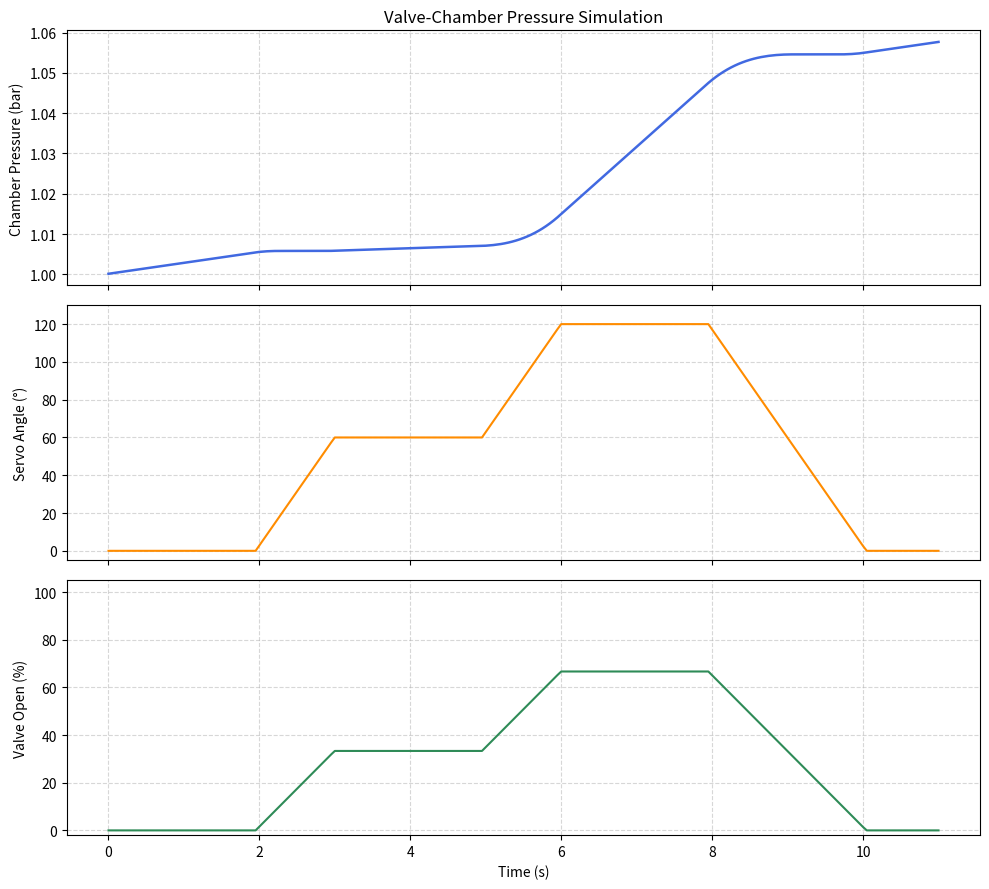

Write Python code to recreate this figure.
"""
Simulates the angular movement of a Valworx 60° V-port ball valve driven by
Reefs Triple7 servos (2:1 servo-to-valve ratio)

Outputs:
  - Matplotlib plot of chamber pressure, servo angle, and valve open % vs. time
  - CSV log in ./logs/<YYYY-MM-DD_HH-MM>.csv with raw simulation data
"""

import csv
import os
import math
import numpy as np
import matplotlib.pyplot as plt
from datetime import datetime

# Servo travel: 0° – 180°  (fully closed → fully open)
# Valve travel: 0° – 90°   (2:1 ratio: valve_angle = servo_angle / 2)
SERVO_MIN_DEG = 0.0
SERVO_MAX_DEG = 180.0
VALVE_MAX_DEG = 90.0        # 100% open


def valve_open_fraction(servo_angle_deg: float) -> float:
    valve_angle = servo_angle_deg / 2.0           # 2:1 mechanical ratio
    fraction = valve_angle / VALVE_MAX_DEG        # normalise to 0–1
    return max(0.0, min(1.0, fraction))

# Polynomial fit for 1/2" 60° V-port ball valve:
#   Cv = Ax^2 + Bx + C,   x = open fraction
CV_A =  8.1790
CV_B = -3.3599
CV_C =  0.2728


def cv_from_open_fraction(x: float) -> float:
    """Return Cv for the 60° V-port valve at open fraction x ∈ [0, 1].
    Clamped to 0 at the low end.
    """
    cv = CV_A * x**2 + CV_B * x + CV_C
    return max(0.0, cv)


def delta_pressure(cv: float, chamber_pressure: float, dt: float) -> float:
    """Convert current Cv and chamber pressure to ΔP for one time step.
    Dummy function at the moment, need more data to create a real model
    """
    return cv * 0.01 * dt

def _target_at_time(t: float, servo_schedule: dict) -> float:
    """Return the commanded servo angle at time t.

    Takes the most-recent entry in servo_schedule whose key ≤ t.
    If t precedes all defined times, returns 0° (fully closed).
    """
    past_times = sorted(k for k in servo_schedule if k <= t)
    if not past_times:
        return 0.0
    return float(servo_schedule[past_times[-1]])


def simulate(
    initial_pressure_bar: float,
    tick_s: float,
    servo_speed_rad_s: float,
    servo_schedule: dict,
    total_time_s: float,
    pressure_loss_pct_per_s: float = 0.0,
) -> tuple[list, list, list, list]:
    """Run the valve-chamber pressure simulation.

    At every tick the servo steps toward its current target (limited by
    servo_speed), the resulting valve open fraction determines Cv, and Cv
    together with the current chamber pressure determine ΔP.

    Args:
        initial_pressure_bar:     Starting chamber pressure (bar).
        tick_s:                   Data-collection / integration time step (s).
        servo_speed_rad_s:        Maximum servo angular velocity (rad/s).
        servo_schedule:           Dict mapping {time_s: servo_angle_deg}.
                                  Between defined times the target is unchanged.
        total_time_s:             Simulation end time (s).
        pressure_loss_pct_per_s:  Passive pressure loss percent

    Returns:
        Four lists: (times_s, pressures_bar, servo_angles_deg, open_percents)
    """
    servo_speed_deg_s = servo_speed_rad_s * (180.0 / math.pi)

    times:         list[float] = []
    pressures:     list[float] = []
    servo_angles:  list[float] = []
    open_percents: list[float] = []

    chamber_pressure = initial_pressure_bar
    servo_pos = 0.0          # start fully closed

    n_steps = int(total_time_s / tick_s) + 1

    for i in range(n_steps):
        t = i * tick_s

        target = _target_at_time(t, servo_schedule)
        delta = target - servo_pos
        max_step = servo_speed_deg_s * tick_s

        if abs(delta) <= max_step:
            servo_pos = target
        else:
            servo_pos += math.copysign(max_step, delta)

        servo_pos = max(SERVO_MIN_DEG, min(SERVO_MAX_DEG, servo_pos))

        x  = valve_open_fraction(servo_pos)
        cv = cv_from_open_fraction(x)
        dp = delta_pressure(cv, chamber_pressure, tick_s)
        leak = chamber_pressure * (pressure_loss_pct_per_s / 100.0) * tick_s
        chamber_pressure += dp - leak

        times.append(t)
        pressures.append(chamber_pressure)
        servo_angles.append(servo_pos)
        open_percents.append(x * 100.0)

    return times, pressures, servo_angles, open_percents


def save_log(
    times: list,
    pressures: list,
    servo_angles: list,
    open_percents: list,
) -> str:
    """Write raw simulation data to ./logs/<YYYY-MM-DD_HH-MM>.csv."""
    os.makedirs("logs", exist_ok=True)
    filename = datetime.now().strftime("%Y-%m-%d_%H-%M") + ".csv"
    filepath = os.path.join("logs", filename)

    with open(filepath, "w", newline="") as f:
        writer = csv.writer(f)
        writer.writerow(["time_s", "chamber_pressure_bar", "servo_angle_deg", "valve_open_pct"])
        for t, p, s, o in zip(times, pressures, servo_angles, open_percents):
            writer.writerow([
                round(t, 4),
                round(p, 6),
                round(s, 4),
                round(o, 4),
            ])

    print(f"Log saved → {filepath}")
    return filepath


def plot_results(
    times: list,
    pressures: list,
    servo_angles: list,
    open_percents: list,
) -> None:
    """Display a three-panel plot of pressure, servo angle, and valve open %."""
    fig, axes = plt.subplots(3, 1, figsize=(10, 9), sharex=True)

    axes[0].plot(times, pressures, color="royalblue", linewidth=1.8)
    axes[0].set_ylabel("Chamber Pressure (bar)")
    axes[0].set_title("Valve-Chamber Pressure Simulation")
    axes[0].grid(True, linestyle="--", alpha=0.5)

    axes[1].plot(times, servo_angles, color="darkorange", linewidth=1.5)
    axes[1].set_ylabel("Servo Angle (°)")
    axes[1].set_ylim(-5, 130)
    axes[1].grid(True, linestyle="--", alpha=0.5)

    axes[2].plot(times, open_percents, color="seagreen", linewidth=1.5)
    axes[2].set_ylabel("Valve Open (%)")
    axes[2].set_ylim(-2, 105)
    axes[2].set_xlabel("Time (s)")
    axes[2].grid(True, linestyle="--", alpha=0.5)

    plt.tight_layout()
    plt.show()


# ─── Main ──────────────────────────────────────────────────────────────────────

def main():
    # ── Simulation parameters ───────────────────────────────────────────────

    # Starting chamber pressure (bar)
    initial_pressure_bar: float = 1.0

    # How often a data point is collected / integration step (seconds)
    tick_s: float = 0.05

    # Servo angular speed (rad/s)
    servo_speed_rad_s: float = 1.0

    # percent of current chamber pressure lost per second (0-100)
    pressure_loss_pct_per_s: float = 0

    # Servo schedule: {time_in_seconds: target_servo_angle_in_degrees}
    # The servo moves toward the commanded angle at servo_speed_rad_s.
    # Between two defined times the target remains at the earlier value.
    servo_schedule: dict = {
        0.0:   0.0,   # t=0 s  → servo at   0° (valve fully closed)
        2.0:  60.0,   # t=2 s  → servo to  60° (valve at 50% open)
        5.0: 120.0,   # t=5 s  → servo to 120° (valve fully open)
        8.0:   0.0,   # t=8 s  → close valve
    }

    # ── Run ────────────────────────────────────────────────────────────────

    total_time_s = max(servo_schedule.keys()) + 3.0   # 3 s buffer after last event
    
    times, pressures, servo_angles, open_percents = simulate(
        initial_pressure_bar=initial_pressure_bar,
        tick_s=tick_s,
        servo_speed_rad_s=servo_speed_rad_s,
        servo_schedule=servo_schedule,
        total_time_s=total_time_s,
        pressure_loss_pct_per_s=pressure_loss_pct_per_s,
    )

    save_log(times, pressures, servo_angles, open_percents)
    plot_results(times, pressures, servo_angles, open_percents)


if __name__ == "__main__":
    main()
